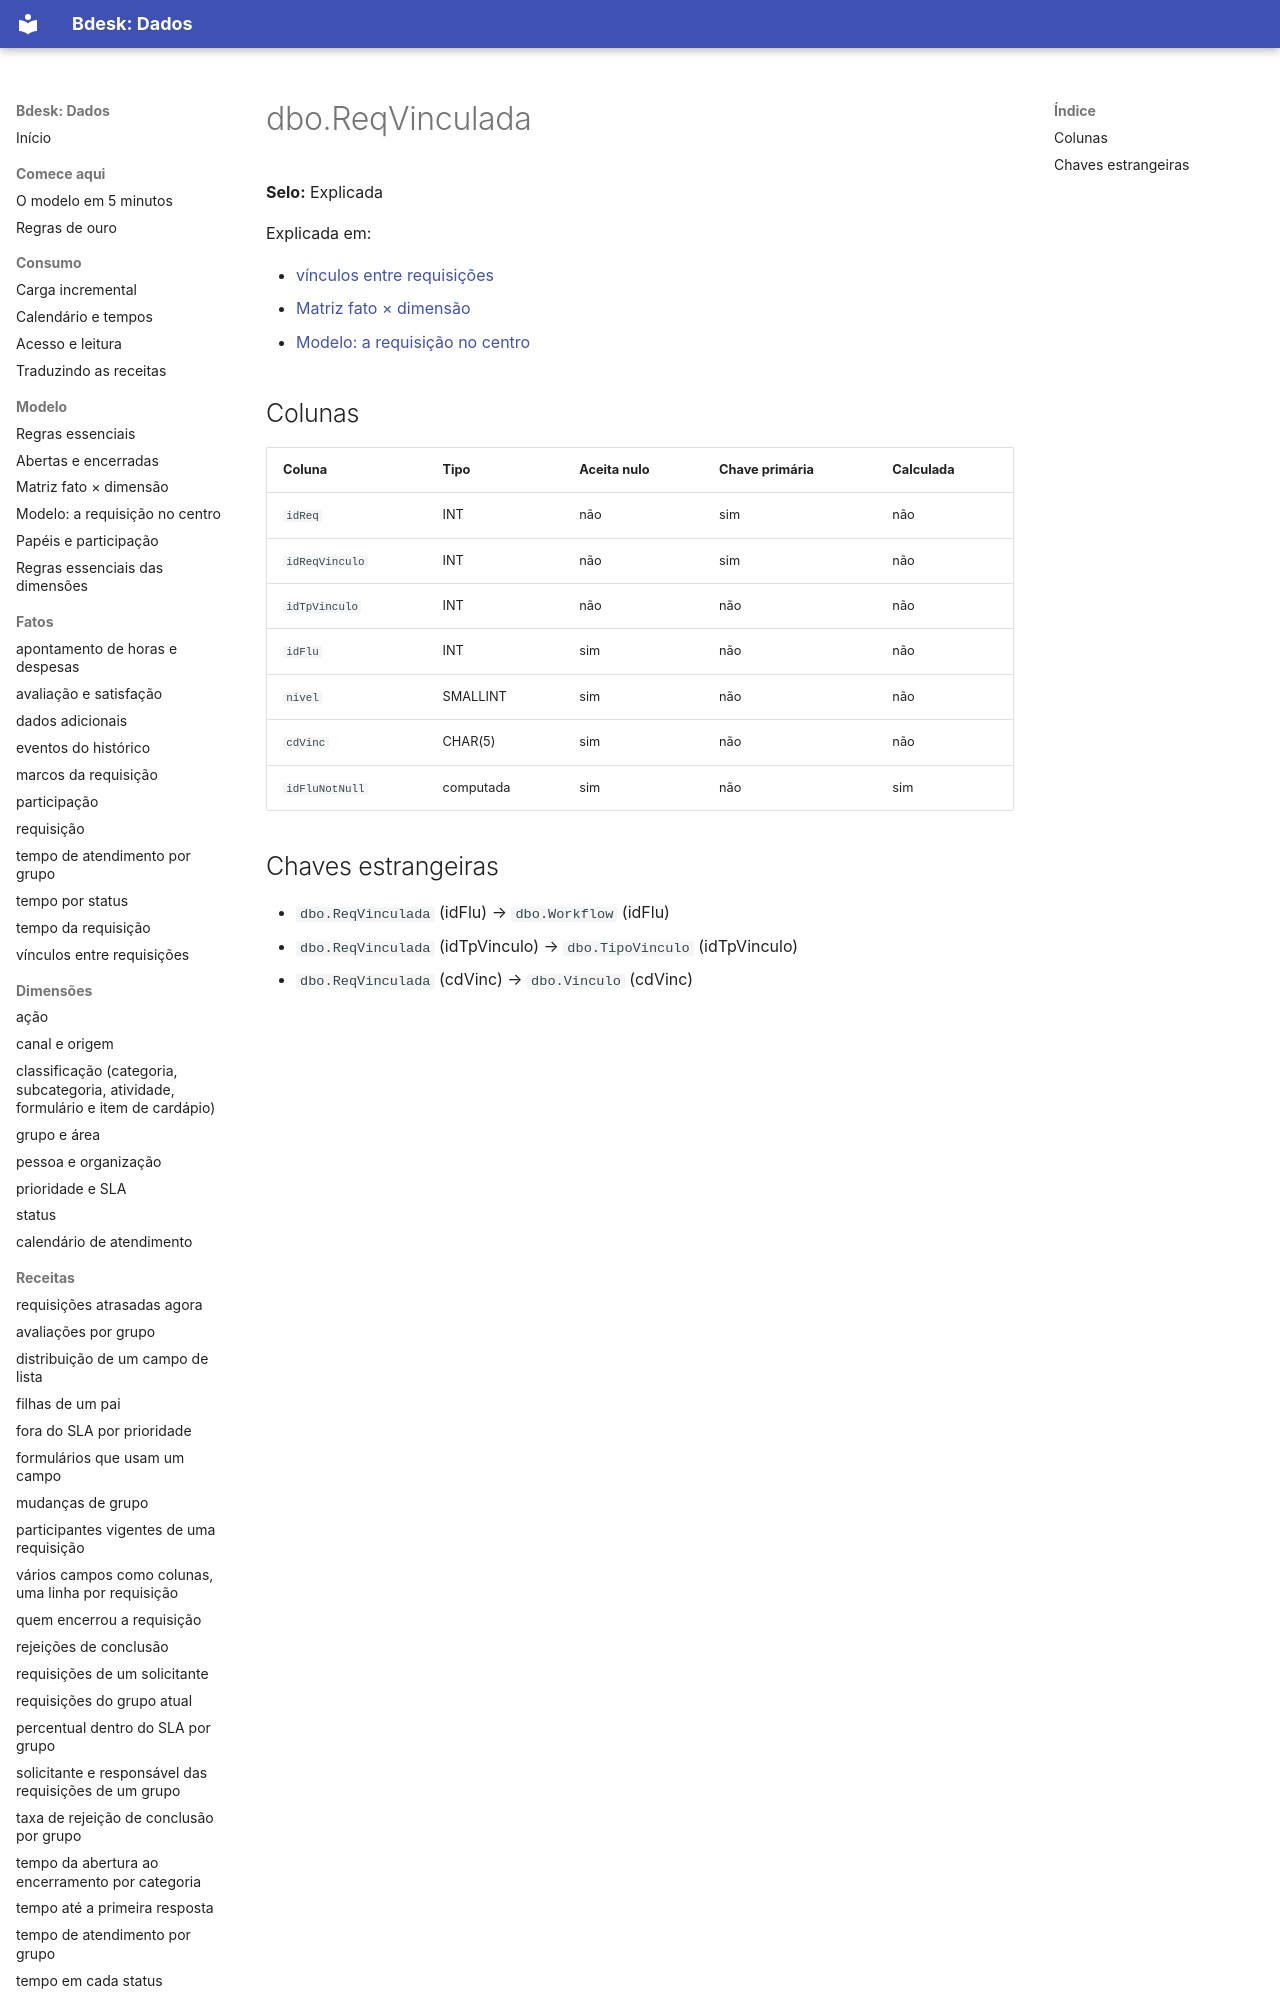

repository: bdeskapp/dados · page: dicionario/dbo-reqvinculada/index.html · generator: mkdocs

---
gerado: sincronizacao
---

# dbo.ReqVinculada

**Selo:** Explicada

Explicada em:

- [vínculos entre requisições](../fatos/vinculos.md)
- [Matriz fato × dimensão](../mapa/matriz-fato-dimensao.md)
- [Modelo: a requisição no centro](../mapa/modelo.md)
